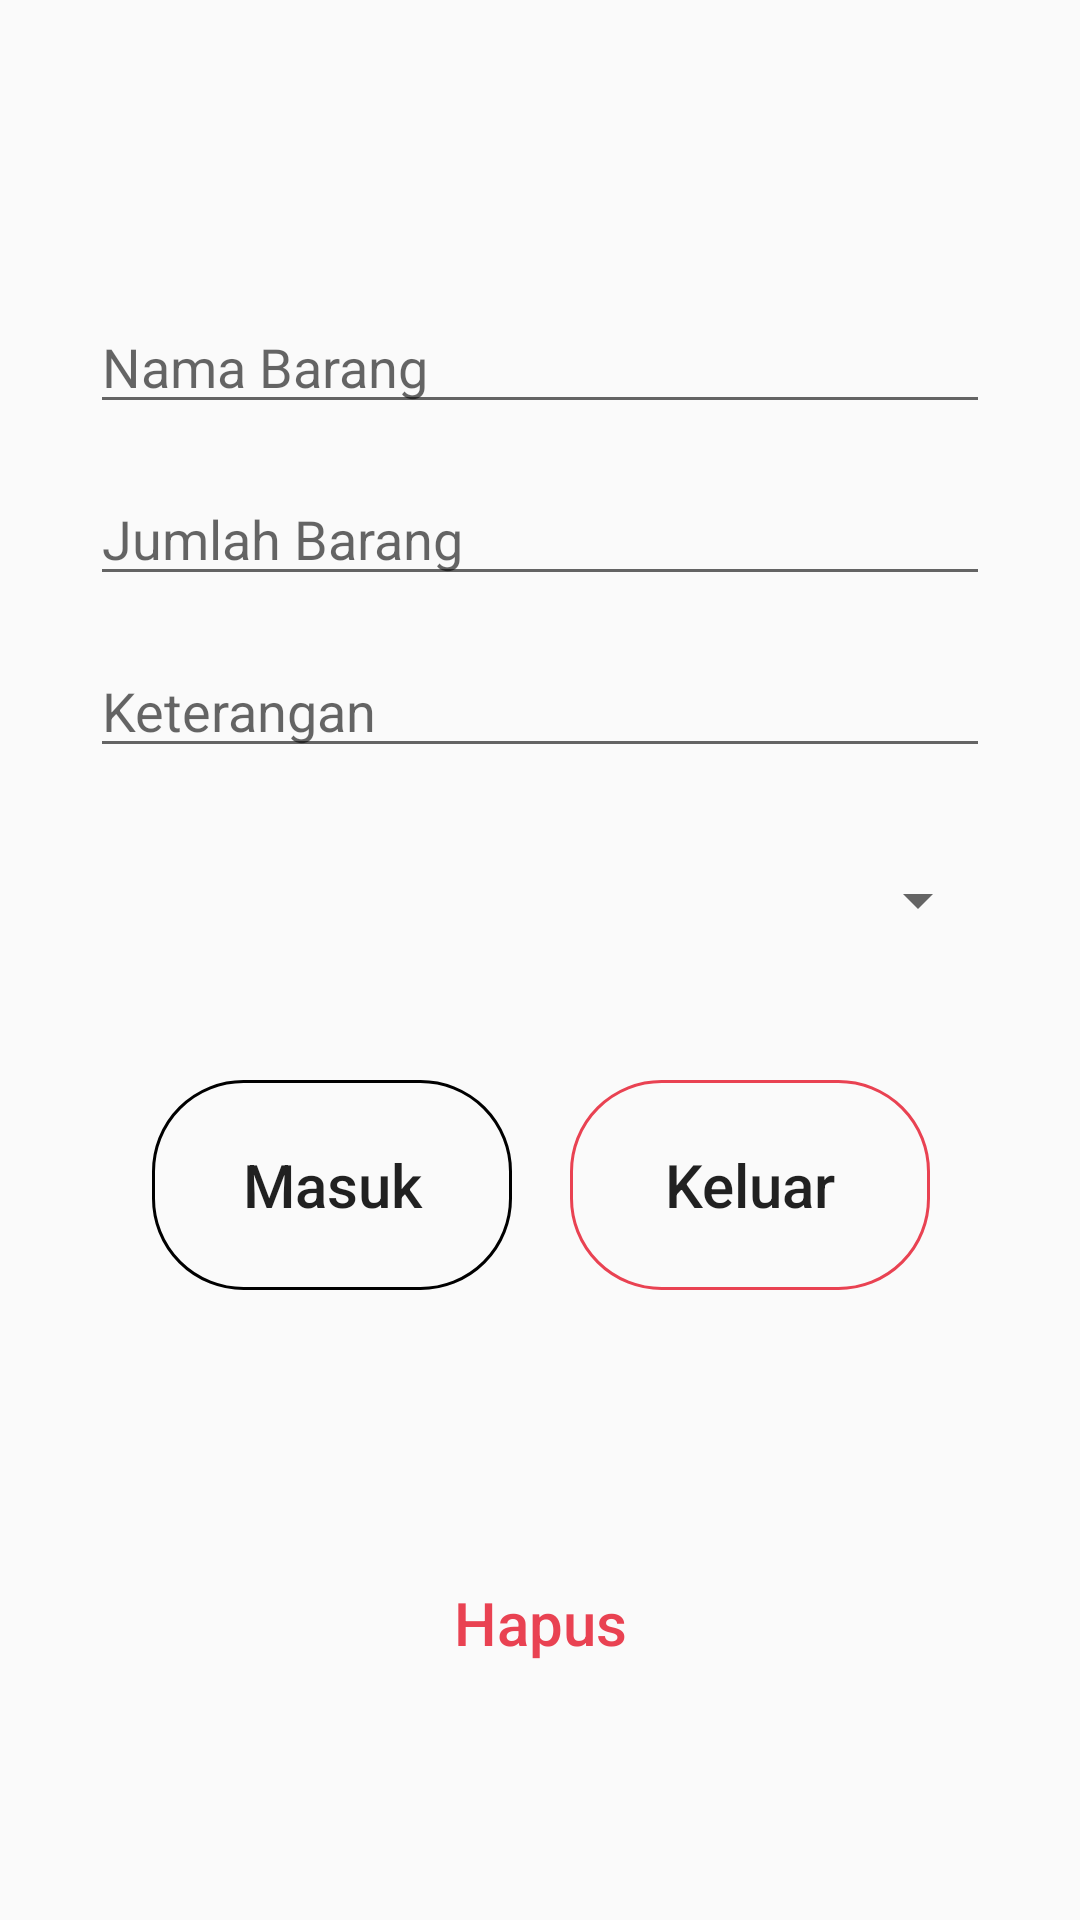

Here is an Android app screen rendered from its layout file. Give the layout XML and the strings, colors and styles it references.
<!-- AndroidManifest.xml: application theme AppTheme -->
<!-- res/layout/activity_update.xml -->
<?xml version="1.0" encoding="utf-8"?>
<androidx.constraintlayout.widget.ConstraintLayout xmlns:android="http://schemas.android.com/apk/res/android"
    xmlns:app="http://schemas.android.com/apk/res-auto"
    xmlns:tools="http://schemas.android.com/tools"
    android:layout_width="match_parent"
    android:layout_height="match_parent"
    tools:context="com.rava.ventoapp.version2.AddActivity"
    android:padding="30dp">

    <EditText
        android:id="@+id/nama_barang2"
        android:layout_width="match_parent"
        android:layout_height="wrap_content"
        android:layout_marginTop="70dp"
        android:ems="10"
        android:hint="Nama Barang"
        android:inputType="textPersonName"
        app:layout_constraintEnd_toEndOf="parent"
        app:layout_constraintStart_toStartOf="parent"
        app:layout_constraintTop_toTopOf="parent" />

    <EditText
        android:id="@+id/jumlah_barang2"
        android:layout_width="match_parent"
        android:layout_height="wrap_content"
        android:layout_marginTop="16dp"
        android:ems="10"
        android:hint="Jumlah Barang"
        android:inputType="number"
        app:layout_constraintEnd_toEndOf="parent"
        app:layout_constraintStart_toStartOf="parent"
        app:layout_constraintTop_toBottomOf="@+id/nama_barang2" />

    <EditText
        android:id="@+id/keterangan_input2"
        android:layout_width="match_parent"
        android:layout_height="wrap_content"
        android:layout_marginTop="16dp"
        android:ems="10"
        android:hint="Keterangan"
        android:inputType="textPersonName"
        app:layout_constraintEnd_toEndOf="parent"
        app:layout_constraintStart_toStartOf="parent"
        app:layout_constraintTop_toBottomOf="@+id/jumlah_barang2" />

    <Spinner
        android:id="@+id/static_spinner"
        android:layout_width="fill_parent"
        android:layout_height="40dp"
        android:layout_marginTop="24dp"
        android:hint="Pilih Proses"
        app:layout_constraintTop_toBottomOf="@+id/keterangan_input2"
        tools:layout_editor_absoluteX="30dp"
        tools:ignore="MissingConstraints" />

    <Button
        android:id="@+id/update_button"
        android:layout_width="120dp"
        android:layout_height="70dp"
        android:layout_marginStart="20dp"
        android:layout_marginLeft="20dp"
        android:layout_marginTop="104dp"
        android:background="@drawable/update_button_shape"
        android:text="Masuk"
        android:textAllCaps="false"
        android:textSize="20sp"
        app:layout_constraintEnd_toEndOf="parent"
        app:layout_constraintHorizontal_bias="0.004"
        app:layout_constraintRight_toLeftOf="@id/updateout_button"
        app:layout_constraintStart_toStartOf="parent"
        app:layout_constraintTop_toBottomOf="@+id/keterangan_input2" />

    <Button
        android:id="@+id/updateout_button"
        android:layout_width="120dp"
        android:layout_height="70dp"
        android:layout_marginStart="100dp"
        android:layout_marginLeft="100dp"
        android:layout_marginTop="104dp"
        android:layout_marginEnd="20dp"
        android:layout_marginRight="20dp"
        android:background="@drawable/updateout_button_shape"
        android:text="Keluar"
        android:textAllCaps="false"
        android:textColorHint="@color/red"
        android:textSize="20sp"
        app:layout_constraintEnd_toEndOf="parent"
        app:layout_constraintHorizontal_bias="1.0"
        app:layout_constraintLeft_toRightOf="@id/update_button"
        app:layout_constraintStart_toStartOf="parent"
        app:layout_constraintTop_toBottomOf="@+id/keterangan_input2" />

    <Button
        android:id="@+id/delete_button"
        android:layout_width="match_parent"
        android:layout_height="70dp"
        android:layout_marginTop="76dp"
        android:background="@drawable/delete_button_shape"
        android:text="Hapus"
        android:textAllCaps="false"
        android:textColor="@color/red"
        android:textSize="20sp"
        app:layout_constraintEnd_toEndOf="parent"
        app:layout_constraintStart_toStartOf="parent"
        app:layout_constraintTop_toBottomOf="@+id/update_button" />

    <Button
        android:id="@+id/seedetail_button"
        android:layout_width="match_parent"
        android:layout_height="70dp"
        android:layout_marginTop="60dp"
        android:text="Lihat Detail Barang"
        android:textAllCaps="false"
        android:textColor="@color/black"
        android:textSize="20sp"
        app:layout_constraintEnd_toEndOf="parent"
        app:layout_constraintStart_toStartOf="parent"
        app:layout_constraintTop_toBottomOf="@+id/delete_button" />

</androidx.constraintlayout.widget.ConstraintLayout>
<!-- resources referenced by this layout -->
<resources>
  <color name="red">#E94252</color>
  <!-- drawable delete_button_shape (drawable) -->
  <?xml version="1.0" encoding="utf-8"?>
  <shape xmlns:android="http://schemas.android.com/apk/res/android">
      <corners android:radius="50dp"/>
      <solid android:color="@color/grey1"></solid>
  </shape>
  <!-- drawable update_button_shape (drawable) -->
  <?xml version="1.0" encoding="utf-8"?>
  <shape xmlns:android="http://schemas.android.com/apk/res/android">
      <stroke android:color="@color/green"
              android:width="1dp"/>
  
      <corners android:radius="30dp"/>
      <solid android:color="@color/grey1"></solid>
  </shape>
  <!-- drawable updateout_button_shape (drawable) -->
  <?xml version="1.0" encoding="utf-8"?>
  <shape xmlns:android="http://schemas.android.com/apk/res/android">
      <stroke android:color="@color/red"
              android:width="1dp"/>
  
      <corners android:radius="30dp"/>
      <solid android:color="@color/grey1"></solid>
  </shape>
  <style name="AppTheme" parent="Theme.AppCompat.Light.DarkActionBar">
          
          <item name="colorPrimary">@color/red</item>
          <item name="colorPrimaryDark">@color/darkred</item>
          <item name="colorAccent">@color/red</item>
  
  
      </style>
  <color name="darkred">#6a040f</color>
  <!-- not gathered from this repository: default colours our renderer supplied (Android Studio template values) -->
  <color name="black">#FF000000</color>
</resources>
